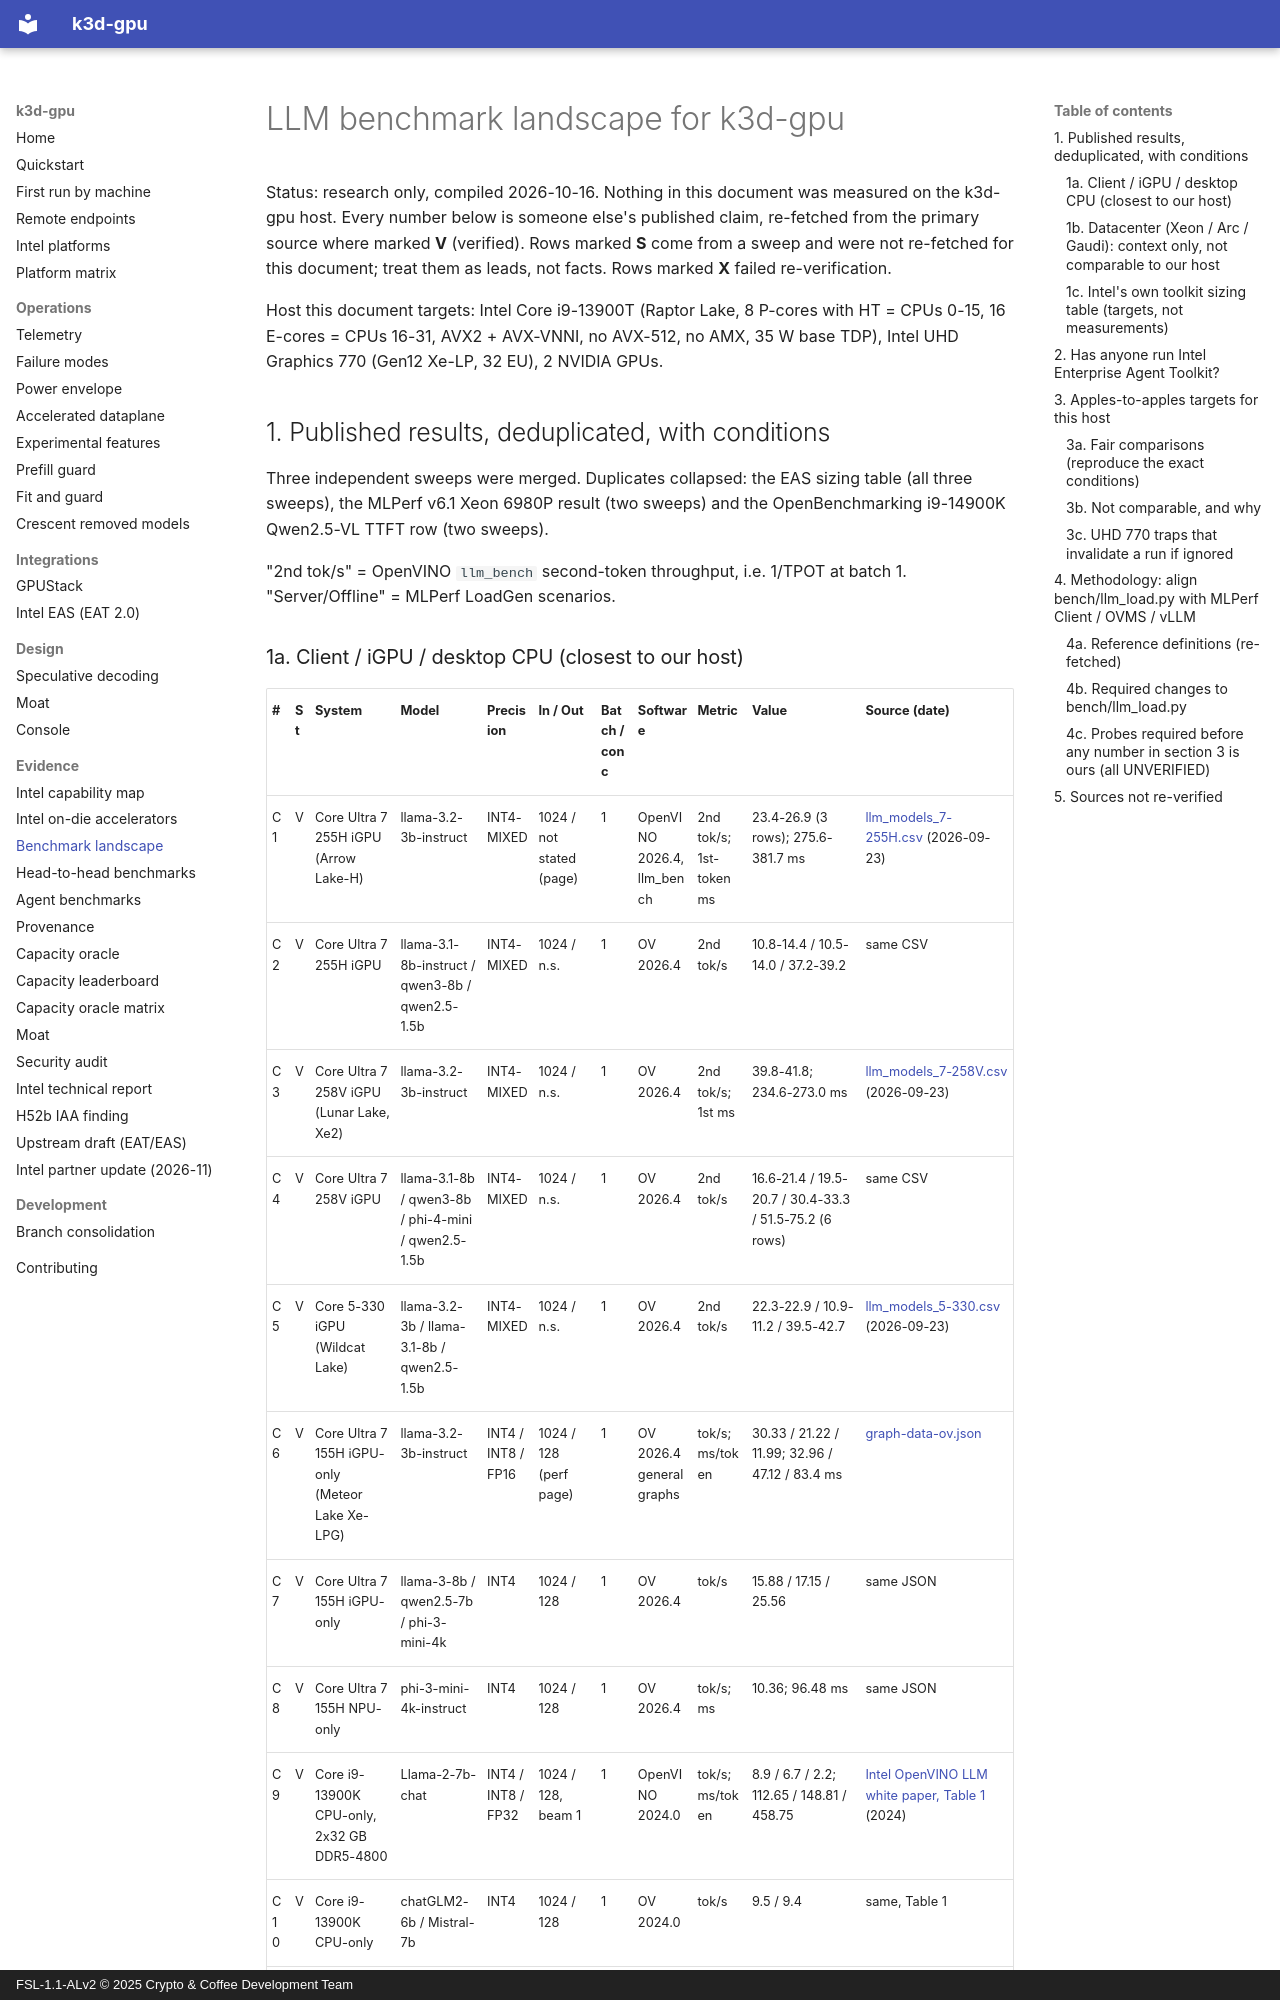

repository: 88plug/k3d-gpu · page: benchmark-landscape/index.html · generator: mkdocs · copyright: FSL-1.1-ALv2 © 2025 Crypto & Coffee Development Team

# LLM benchmark landscape for k3d-gpu

Status: research only, compiled 2026-10-16. Nothing in this document was
measured on the k3d-gpu host. Every number below is someone else's published
claim, re-fetched from the primary source where marked **V** (verified). Rows
marked **S** come from a sweep and were not re-fetched for this document;
treat them as leads, not facts. Rows marked **X** failed re-verification.

Host this document targets: Intel Core i9-13900T (Raptor Lake, 8 P-cores with
HT = CPUs 0-15, 16 E-cores = CPUs 16-31, AVX2 + AVX-VNNI, no AVX-512, no AMX,
35 W base TDP), Intel UHD Graphics 770 (Gen12 Xe-LP, 32 EU), 2 NVIDIA GPUs.

## 1. Published results, deduplicated, with conditions

Three independent sweeps were merged. Duplicates collapsed: the EAS sizing
table (all three sweeps), the MLPerf v6.1 Xeon 6980P result (two sweeps) and
the OpenBenchmarking i9-14900K Qwen2.5-VL TTFT row (two sweeps).

"2nd tok/s" = OpenVINO `llm_bench` second-token throughput, i.e. 1/TPOT at
batch 1. "Server/Offline" = MLPerf LoadGen scenarios.
